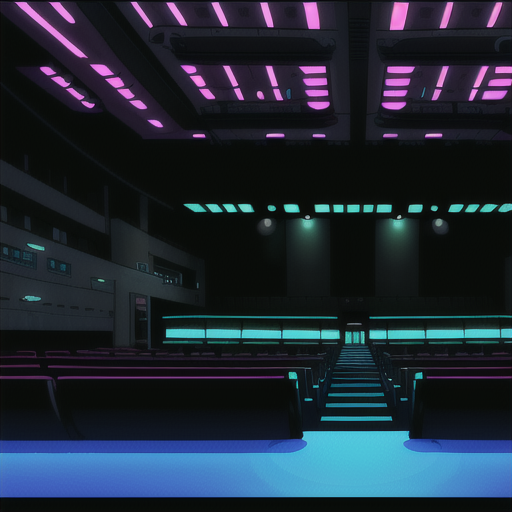
Generation parameters embedded in this image by AUTOMATIC1111 Stable Diffusion web UI or a fork of it (Forge, ...) (PNG 'parameters' text chunk):
Empty Concert Hall in Cyberpunk Heaven in the style of Jet Set Radio Future
Steps: 20, Sampler: Euler a, CFG scale: 7, Seed: 4177092363, Size: 515x512, Model hash: 44ba85a850, Model: animeTWO, Style Selector Enabled: True, Style Selector Randomize: False, Style Selector Style: base, Version: v1.6.0-295-g9c1c0da0